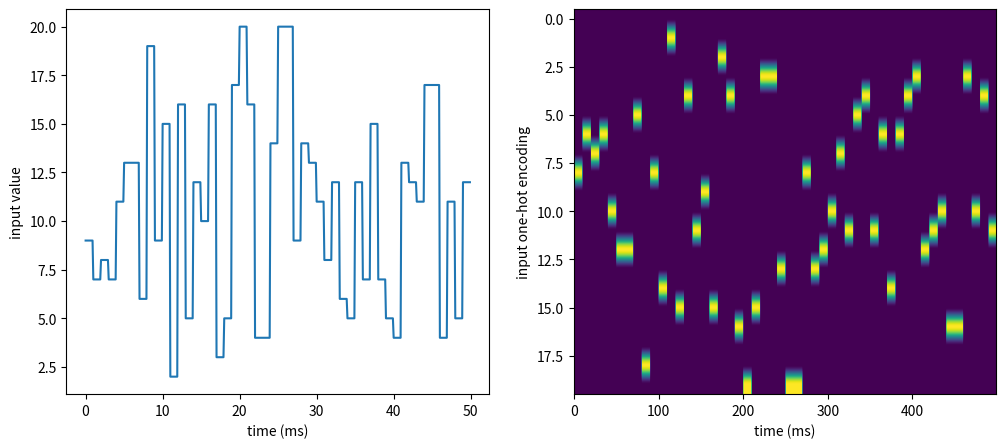
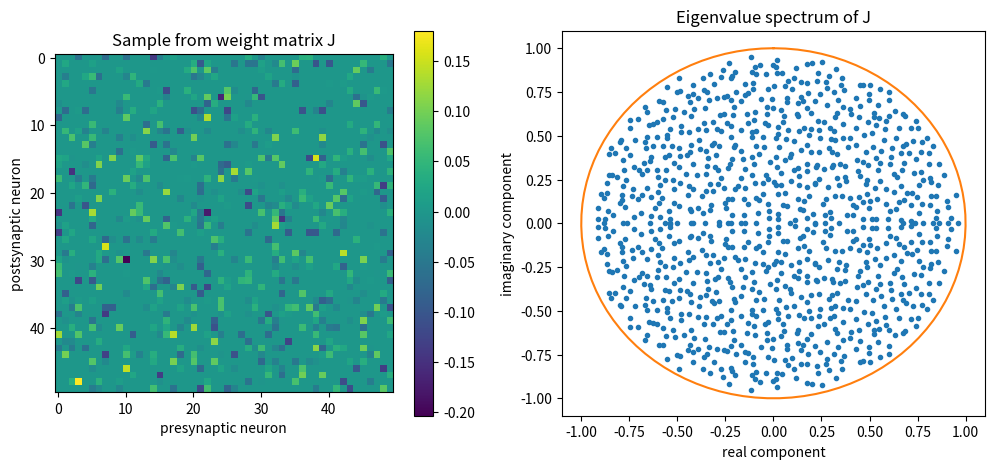
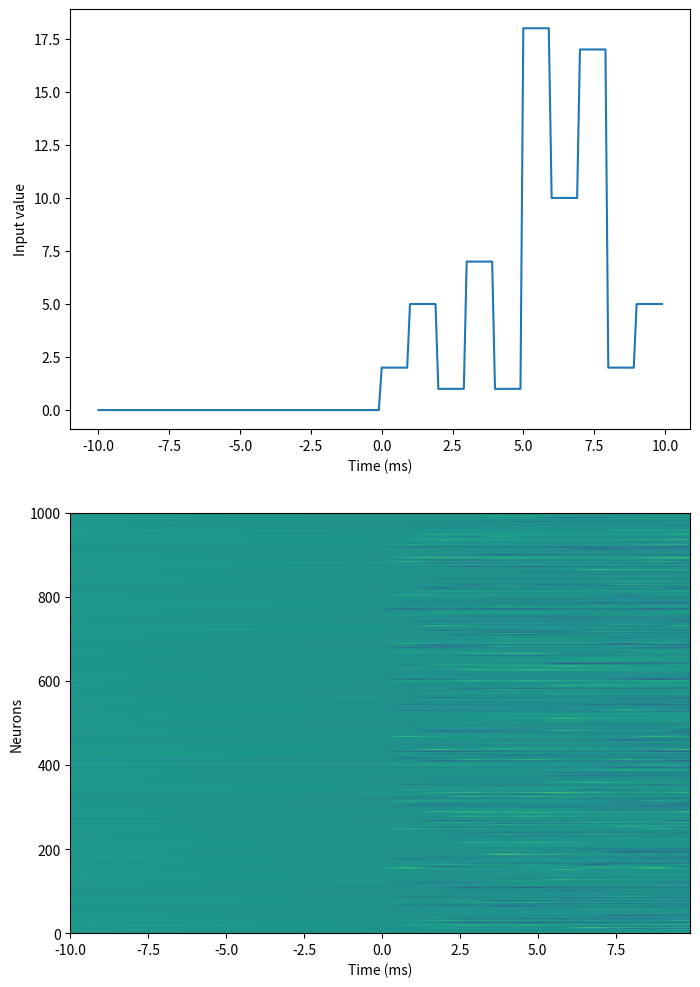

Here is the Python script that generated these plots, in order:
import numpy as np
import math
import matplotlib.pyplot as plt

# Set some properties of the model. We'll store these in a dict so they're
# easier to pass around or save.
model = {}

# properties of the recurrent pool:
model['N'] = 1000  # number of neurons
model['g'] = 0.95  # gain of synaptic weights in pool
model['sp'] = 0.25  # fraction of weights that are nonzero
model['tau'] = 20  # neural membrane time constant in ms
model['dt'] = 0.1  # simulation timestep in ms
model['nonlin'] = lambda x: np.tanh(x)  # firing rate nonlinearity for pool units

# properties of the input layer:
# a note: we're going to encode the "value" of the input by the identity of the
# active input layer units. We'll use one-hot encoding: for each input step
# during simulation, one unit will be activated with "firing rate" 1, and the
# rest will be set to firing rate 0 (adjust gIn to change the scaling of input
# to the recurrent pool.)
# Note 1: This is just one way of setting up input- are there other approaches
# that would improve memory capacity?
# Note 2: Burn-in time is especially important if your model has g>1, in which
# case neurons will be spontaneously active.
model['nIn'] = 20  # size of the input layer
model['gIn'] = 10.0  # gain of the input weights
model['spIn'] = 0.05  # sparsity of input->pool connectivity
model['burnIn'] = 10  # time before input starts
model['durIn'] = 1  # time for which an input is active in ms
model['ISI'] = 0  # time between inputs in ms
model['nonlinIn'] = lambda x: x  # best to keep the input linear

# Create the synaptic weight matrix.
# Normalizing weights by sqrt(N*sparsity) keeps the eigenvalue spectrum
# invariant to the size of the population N.
randMat  = np.random.normal(0, 1, size=(model['N'], model['N']))
spMat  = np.random.uniform(0, 1, size=(model['N'], model['N'])) <= model['sp']
model['J'] = np.multiply(randMat, spMat) * model['g'] / math.sqrt(model['N'] * model['sp'])

# Create the input weight matrix.
randMatIn = np.random.normal(0, 1, size=(model['N'], model['nIn']))
spMatIn = np.random.uniform(0, 1, size=(model['N'], model['nIn'])) <= model['spIn']
model['Jin'] = np.multiply(randMatIn, spMatIn) * model['gIn'] / math.sqrt(model['nIn'] * model['spIn'])

# Define a couple helper functions for simulation.

def step(firing_rates, input_layer, model):
    # The simulation function. We use Euler's method to simulate the evolution of
    # model neuron firing rates given the input_layer firing rates.

    timestep = math.exp(-model['dt']/model['tau'])
    vIn = np.matmul(model['J'], firing_rates) \
          + np.matmul(model['Jin'], model['nonlinIn'](input_layer))
    updated_rates = model['nonlin'](vIn + (firing_rates - vIn) * timestep)

    return updated_rates


def make_input(sequence_length, model):
    # Generates a sequence of inputs according to the parameters in model. Returns
    # the sequence both as a one-hot encoding and as a sequence of integer values.

    input_stream = [0] * int(model['burnIn']/model['dt'])

    for i in range(sequence_length):
        val = np.random.randint(0, model['nIn']) + 1
        for t in range(int(model['ISI']/model['dt'])):
            input_stream.append(0.0)
        for t in range(int(model['durIn']/model['dt'])):
            input_stream.append(val)

    input_stream = np.array(input_stream)

    onehot = np.zeros((model['nIn'] + 1, input_stream.size))
    onehot[input_stream, np.arange(input_stream.size)] = 1.0
    onehot = onehot[1:, :]

    return onehot, input_stream

# Look at an example input stream.

onehot, stream = make_input(50, model)

fig, ax = plt.subplots(1, 2, figsize=(12, 5))
omit = int(model['burnIn']/model['dt']) # don't plot the burn-in period
ax[0].plot(np.arange(len(stream) - omit) * model['dt'], stream[omit:])
ax[0].set_xlabel('time (ms)')
ax[0].set_ylabel('input value')

ax[1].imshow(onehot[:, omit:], aspect='auto')
ax[1].set_xlabel('time (ms)')
ax[1].set_ylabel('input one-hot encoding')
fig.show()

# Take a look at the eigenvalue spectrum of J.
w, v = np.linalg.eig(model['J'])

fig, ax = plt.subplots(1, 2, figsize=(12, 5))
showCount = 50  # portion of J to actually show (for readability)
h = ax[0].imshow(model['J'][:showCount,:showCount])
ax[0].set_title('Sample from weight matrix J')
ax[0].set_xlabel('presynaptic neuron')
ax[0].set_ylabel('postsynaptic neuron')
plt.colorbar(h, ax=ax[0])

ax[1].plot(np.real(w),np.imag(w),'.')
ax[1].plot(np.sin(np.linspace(0,2*math.pi,100)),
           np.cos(np.linspace(0,2*math.pi,100)))  # circle with radius 1
ax[1].set_title('Eigenvalue spectrum of J')
ax[1].set_xlabel('real component')
ax[1].set_ylabel('imaginary component')
fig.show()

# Simulate the model activity.

# generate the input to the model
onehot, input_stream = make_input(10, model)

# initialize the firing rates randomly
firing_rates = np.zeros((model['N'], len(input_stream)))
firing_rates[:, 0] = np.random.uniform(0, 0.1, size=(model['N']))

for t in range(len(input_stream)-1):
    firing_rates[:,t+1] = step(firing_rates[:,t], onehot[:,t], model)


fig, ax = plt.subplots(2, 1, figsize=(8, 12))
simulation_time = np.arange(len(input_stream))*model['dt'] - model['burnIn']
ax[0].plot(simulation_time, input_stream)
ax[0].set_xlabel('Time (ms)')
ax[0].set_ylabel('Input value')

extents = [simulation_time[0],simulation_time[-1], 0, model['N']]
ax[1].imshow(firing_rates, aspect='auto', extent=extents)
ax[1].set_xlabel('Time (ms)')
ax[1].set_ylabel('Neurons')
fig.show()